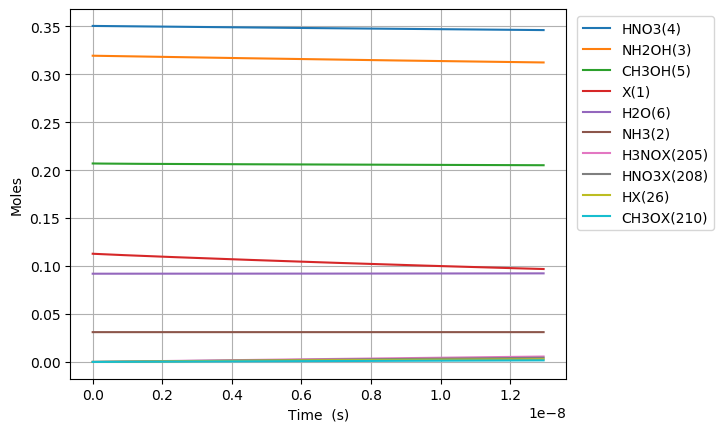

Values plotted in this chart, from the file beside it:
Time (s), Volume (m^3), Ne, X(1), NH3(2), NH2OH(3), HNO3(4), CH3OH(5), H2O(6), N2(7), O2(8), NO2(9), NO(10), N2O(11), CO2(12), H2(13), CO(14), CH4(15), C2H6(16), CH2O(17), CH3(18), C3H8(19), H(20), C2H5(21)
0.0, 0.04545, 0.0, 0.1129, 0.03108, 0.3194, 0.3505, 0.207, 0.09202, 0.0, 0.0, 0.0, 0.0, 0.0, 0.0, 0.0, 0.0, 0.0, 0.0, 0.0, 0.0, 0.0, 0.0, 0.0
2.1174469879272017e-25, 0.04545, 0.0, 0.1129, 0.03108, 0.3194, 0.3505, 0.207, 0.09202, 0.0, 4.6740999364636736e-86, 1.5525500363172188e-29, 4.7091973502303627e-85, 0.0, -6.968642893617894e-141, 3.273070555201042e-54, 3.568604108530625e-96, 1.9419675308355872e-67, 0.0, 3.118933527053087e-51, 1.070620127634694e-46, -1.0664360959383613e-156, 5.60157225644988e-41, 0.0
5.928851566196165e-25, 0.04545, 0.0, 0.1129, 0.03108, 0.3194, 0.3505, 0.207, 0.09202, 0.0, 7.063499823983855e-85, 4.347140101688213e-29, 7.116539035679361e-84, 0.0, 4.495965346377907e-139, 4.946260685335889e-53, 4.238319622577769e-95, 1.1729483886246949e-66, 1.1028556923261029e-104, 1.883835850340064e-50, 2.9977363573771433e-46, -1.06643609593836e-156, 1.5684402318067026e-40, 9.238736620455031e-111
1.3551660722734092e-24, 0.04545, 0.0, 0.1129, 0.03108, 0.3194, 0.3505, 0.207, 0.09202, 0.0, 7.59859078471021e-84, 9.936320232430201e-29, 7.65564794834075e-83, 0.0, 4.432971247671764e-137, 5.320960075447275e-52, 4.1645645905698865e-94, 5.64724157966989e-66, 1.1222124953010183e-104, 9.069858696670374e-50, 6.851968816862042e-46, -1.0664360959383562e-156, 3.585006244133075e-40, 9.400890568377354e-111
2.8797279035809945e-24, 0.04545, 0.0, 0.1129, 0.03108, 0.3194, 0.3505, 0.207, 0.09202, 0.0, 6.984414053058888e-83, 2.1114680493914177e-28, 7.036859416529294e-82, 0.0, 3.44850031452109e-135, 4.890878456377532e-51, 3.6894366742064182e-93, 2.4662987641611967e-65, 1.2970286221682298e-104, 3.9610455793574206e-49, 1.456043373583184e-45, -1.0664360959383377e-156, 7.618138268797597e-40, 1.0865343410550885e-110
5.928851566196165e-24, 0.04545, 0.0, 0.1129, 0.03108, 0.3194, 0.3505, 0.207, 0.09202, 0.0, 5.97531326957588e-82, 4.347140101688213e-28, 6.020181382206984e-81, 0.0, 2.4266586326483857e-133, 4.1842492624392174e-50, 3.111151242208749e-92, 1.0296311848490286e-64, 2.779033849935251e-104, 1.6536585560435463e-48, 2.997736357377143e-45, -1.0664360959381743e-156, 1.568440231817375e-39, 2.328025504835421e-110
1.2027098891426506e-23, 0.04545, 0.0, 0.1129, 0.03108, 0.3194, 0.3505, 0.207, 0.09202, 0.0, 4.940504562514327e-81, 8.818484206281802e-28, 4.977602385730942e-80, 0.0, 1.6274621899412891e-131, 3.45961811486046e-49, 2.5670351460658105e-91, 4.206379350491116e-64, 1.4976239324504374e-103, 6.755734776938067e-48, 6.081122324965062e-45, -1.0664360959345994e-156, 3.1816930417114476e-39, 1.2545751148291232e-109
2.422359354188719e-23, 0.04545, 0.0, 0.1129, 0.03108, 0.3194, 0.3505, 0.207, 0.09202, 0.0, 4.017536260413294e-80, 1.7761172415468983e-27, 4.047703594195143e-79, 0.0, 1.0660660344574322e-129, 2.813303958863093e-48, 2.1052923561389777e-90, 1.7002857876880372e-63, 1.1393305533302112e-102, 2.7307760117442737e-47, 1.2247894260140898e-44, -1.0664360958250481e-156, 6.408198661574963e-39, 9.544290317488516e-109
4.8616582842808554e-23, 0.04545, 0.0, 0.1129, 0.03108, 0.3194, 0.3505, 0.207, 0.09202, 0.0, 3.2402885392694424e-79, 3.5646548833843345e-27, 3.2646195869272844e-78, 0.0, 6.902300924398966e-128, 2.2690315472600706e-47, 1.737085796810552e-89, 6.836774371007919e-63, 9.11133307453484e-102, 1.0980330239331458e-46, 2.458143813049257e-44, -1.0664360923084297e-156, 1.2861209901603468e-38, 7.63265829995624e-108
9.740256144465128e-23, 0.04545, 0.0, 0.1129, 0.03108, 0.3194, 0.3505, 0.207, 0.09202, 0.0, 2.602775969191291e-78, 7.141730167059207e-27, 2.6223199899713965e-77, 0.0, 4.443084668642008e-126, 1.822609528182969e-46, 1.46221067229314e-88, 2.741852304981581e-62, -1.0727859904970586e-100, 4.403603533245076e-46, 4.924852587119592e-44, -1.0664362582183501e-156, 2.5767232382866383e-38, -8.986839606741276e-107
1.9497451864833674e-22, 0.04545, 0.0, 0.1129, 0.03108, 0.3194, 0.3505, 0.207, 0.09202, 0.0, 2.0864470983478296e-77, 1.429588073440895e-26, 2.1021140502635097e-76, 0.0, 2.8517988160349655e-124, 1.4610471283102872e-45, 1.2810080513491173e-87, 1.0981710645610408e-61, -3.159538081304377e-100, 1.763738320704688e-45, 9.858270135260261e-44, -1.0664382144502226e-156, 5.157927735021586e-38, -2.6467778494122083e-106
3.9011843305570763e-22, 0.04545, 0.0, 0.1129, 0.03108, 0.3194, 0.3505, 0.207, 0.09202, 0.0, 1.6708498617335285e-76, 2.860418186910843e-26, 1.68339613003695e-75, 0.0, 1.827787735075072e-122, 1.170022663054924e-44, 1.2008546995563514e-86, 4.395546174633703e-61, -4.868003749028663e-99, 7.059549717536195e-45, 1.9725105231541592e-43, -1.0665588280419275e-156, 1.0320336730420936e-37, -4.077977274597507e-105
7.804062618704495e-22, 0.04545, 0.0, 0.1129, 0.03108, 0.3194, 0.3505, 0.207, 0.09202, 0.0, 1.3373570934084424e-75, 5.722078413850739e-26, 1.3473991936203821e-74, 0.0, 1.1706285668142643e-120, 9.364923462176695e-44, 1.2415862147255606e-85, 1.7587910162566608e-60, 4.909284123636301e-99, 2.824739435948356e-44, 3.945877542410424e-43, -1.0660721768585408e-156, 2.064515472893745e-37, 4.112558272931873e-105
1.5609819194999331e-21, 0.04545, 0.0, 0.1129, 0.03108, 0.3194, 0.3505, 0.207, 0.09202, 0.0, 1.070156622498108e-74, 1.1445398867730527e-25, 1.078192337995201e-73, 0.0, 7.494726142469567e-119, 7.493836095618762e-43, 1.442402841873807e-84, 7.036309320958264e-60, -1.9389186062201095e-97, 1.1300797103651376e-43, 7.892611580922948e-43, -1.1429615495105359e-156, 4.129479075684174e-37, -1.6242522440615582e-103
3.1221332347589005e-21, 0.04545, 0.0, 0.1129, 0.03108, 0.3194, 0.3505, 0.207, 0.09202, 0.0, 8.56233690339848e-74, 2.2892039775490074e-25, 8.626630779327841e-73, 0.0, 4.797489981182395e-117, 5.995827898675125e-42, 1.872412411505967e-83, 2.8147527958821464e-59, -1.5993550123808341e-96, 4.520686739631006e-43, 1.578607965794797e-42, -3.680047440860561e-156, 8.259406293613534e-37, -1.339796296542305e-102
6.244435865276835e-21, 0.04545, 0.0, 0.1129, 0.03108, 0.3194, 0.3505, 0.207, 0.09202, 0.0, 6.850303118550129e-73, 4.57853215910091e-25, 6.901741495711492e-72, 0.0, 3.0706704982404933e-115, 4.796965945028674e-41, 2.6474645221729416e-82, 1.1259469334838714e-58, -1.2103276164429445e-95, 1.8083482781062577e-42, 3.157301581199789e-42, -8.048071767465345e-155, 1.6519260778866282e-36, -1.0139040085285353e-101
1.2489041126312704e-20, 0.04545, 0.0, 0.1129, 0.03108, 0.3194, 0.3505, 0.207, 0.09202, 0.0, 5.480415938465816e-72, 9.157188522204686e-25, 5.521567975502756e-71, 0.0, 1.9653177350098723e-113, 3.837694208116445e-40, 3.9572071141121384e-81, 4.5038793658287044e-58, -9.908647490260333e-95, 7.233540279551524e-42, 6.314688812009732e-42, -2.59550583947358e-153, 3.3038969946947846e-36, -8.300576862814031e-101
2.4978251648384443e-20, 0.04545, 0.0, 0.1129, 0.03108, 0.3194, 0.3505, 0.207, 0.09202, 0.0, 4.384402129281519e-71, 1.8314501248412117e-24, 4.417324332563681e-70, 0.0, 1.257831708344471e-111, 3.070203944968433e-39, 6.108534544287023e-80, 1.8015700728732006e-57, -8.185813144278249e-94, 2.893445545507002e-41, 1.2629463273629438e-41, -8.570539683291482e-152, 6.60783890734153e-36, -6.857340646693017e-100
4.995667269252792e-20, 0.04545, 0.0, 0.1129, 0.03108, 0.3194, 0.3505, 0.207, 0.09202, 0.0, 3.507549455040384e-70, 3.662912670082648e-24, 3.5338875103631864e-69, 0.0, 8.050213680038434e-110, 2.4561825830459897e-38, 9.595254623685271e-79, 7.206316944738967e-57, -6.290755214621291e-93, 1.1573841049655607e-40, 2.525901219686815e-41, -2.6404949761409633e-150, 1.321572304875674e-35, -5.269830946699696e-99
9.991351478081487e-20, 0.04545, 0.0, 0.1129, 0.03108, 0.3194, 0.3505, 0.207, 0.09202, 0.0, 2.806050664720553e-69, 7.325837760565326e-24, 2.827121327233043e-68, 0.0, 5.152165794334603e-108, 1.9649538314384245e-37, 1.5209685609498496e-77, 2.8825341085608124e-56, -5.0824516219782836e-92, 4.629548193408219e-40, 5.051811004334274e-41, -8.520365957307846e-149, 2.6431492596074054e-35, -4.257622483919462e-98
1.9982719895738878e-19, 0.04545, 0.0, 0.1129, 0.03108, 0.3194, 0.3505, 0.207, 0.09202, 0.0, 2.2448449720599405e-68, 1.4651687941529894e-23, 2.2617017512518575e-67, 0.0, 3.2973954009066403e-106, 1.5719661646059553e-36, 2.4221319036108653e-76, 1.1530151095587466e-55, -4.070936689288158e-91, 1.8518216320705092e-39, 1.0103630573628067e-40, -2.7304601292018886e-147, 5.286303674865622e-35, -3.410265924416107e-97
3.996545673105366e-19, 0.04545, 0.0, 0.1129, 0.03108, 0.3194, 0.3505, 0.207, 0.09202, 0.0, 1.7958777537626153e-67, 2.9303388303455897e-23, 1.8093635357971907e-66, 0.0, 2.1103360301772088e-104, 1.2575741657110954e-35, 3.8662767902817712e-75, 4.6120633705034224e-55, -3.2481639052036425e-90, 7.407291237662352e-39, 2.020726971221115e-40, -8.715555324474887e-146, 1.0572614528561077e-34, -2.721020622104359e-96
7.993093040168322e-19, 0.04545, 0.0, 0.1129, 0.03108, 0.3194, 0.3505, 0.207, 0.09202, 0.0, 1.4367029134556103e-66, 5.860678902729535e-23, 1.4474920969689017e-65, 0.0, 1.3506160108380398e-102, 1.0060598224933463e-34, 6.178735451772039e-74, 1.844825934653588e-54, 3.2057813849374604e-89, 2.9629174369118676e-38, 4.041454798935928e-40, 3.245785236544332e-144, 2.114524432866808e-34, 2.6855163449106168e-95
1.5986187774294234e-18, 0.04545, 0.0, 0.1129, 0.03108, 0.3194, 0.3505, 0.207, 0.09202, 0.0, 1.149362614941669e-65, 1.172135904749241e-22, 1.1579948479676907e-64, 0.0, 8.643945513927251e-101, 8.048480522924797e-34, 9.88013078902124e-73, 7.379304911505901e-54, 3.1450569574384073e-88, 1.1851671631106393e-37, 8.082910454358342e-40, 1.3403810662994127e-142, 4.229053629974643e-34, 2.634646861623233e-94
3.197237724254606e-18, 0.04545, 0.0, 0.1129, 0.03108, 0.3194, 0.3505, 0.207, 0.09202, 0.0, 9.194902056224804e-65, 2.344271933699808e-22, 9.263974074272601e-64, 0.0, 5.5321261027635245e-99, 6.4387851898143e-33, 1.580353251271489e-71, 2.9517221991702463e-53, 2.574088990322887e-87, 4.7406690289462186e-37, 1.616582176517433e-39, 4.415945835624786e-141, 8.458124972536051e-34, 2.1563410684354416e-93
4.795856671079788e-18, 0.04545, 0.0, 0.1129, 0.03108, 0.3194, 0.3505, 0.207, 0.09202, 0.0, 2.7297366438481496e-64, 3.5164079626483674e-22, 2.7502447869463344e-63, 0.0, 3.1569316259845134e-98, 1.911514418039796e-32, 6.024651002911156e-71, 6.272409819828232e-53, 3.9418114124063997e-87, 1.007392192161384e-36, 2.424873307596147e-39, 1.4993335646793048e-140, 1.2687209263443198e-33, 3.3020963395415256e-93
6.39447561790497e-18, 0.04545, 0.0, 0.1129, 0.03108, 0.3194, 0.3505, 0.207, 0.09202, 0.0, 5.947952590856482e-64, 4.688543991594919e-22, 5.992644274446367e-63, 0.0, 1.2350782848530924e-97, 4.165089387907873e-32, 1.620899061769586e-70, 1.0699993353113683e-52, 9.263804899250145e-87, 1.7184925840948875e-36, 3.233164438671977e-39, 3.923557948534072e-140, 1.6916306502696076e-33, 7.760385530307791e-93
9.591713511555336e-18, 0.04545, 0.0, 0.1129, 0.03108, 0.3194, 0.3505, 0.207, 0.09202, 0.0, 1.726507183852672e-63, 7.032816049483311e-22, 1.7394831151901401e-62, 0.0, 1.0343693393449565e-96, 1.208996984087118e-31, 6.555633013071514e-70, 2.2152977357444395e-52, 3.907603436397259e-86, 3.557920649679707e-36, 4.849746700816866e-39, 3.0582222245784122e-139, 2.5374531370176507e-33, 3.2734399629306565e-92
1.27889514052057e-17, 0.04545, 0.0, 0.1129, 0.03108, 0.3194, 0.3505, 0.207, 0.09202, 0.0, 3.775676525465067e-63, 9.37708810736432e-22, 3.8040595492353706e-62, 0.0, 4.065179622875984e-96, 2.6439400731721047e-31, 1.7756932661355577e-69, 3.7676412414523284e-52, 9.478449275546223e-86, 6.051091172359006e-36, 6.466328962951148e-39, 1.1803859093683732e-138, 3.3832803853342305e-33, 7.94019535252288e-92
1.5986189298856065e-17, 0.04545, 0.0, 0.1129, 0.03108, 0.3194, 0.3505, 0.207, 0.09202, 0.0, 7.083683052332756e-63, 1.1721360165237417e-21, 7.136945242377758e-62, 0.0, 1.276523699094437e-95, 4.960391430540973e-31, 3.988971314981572e-69, 5.756104502804428e-52, 1.8594233553670628e-85, 9.244700041815206e-36, 8.082911225074065e-39, 3.3346143742629905e-138, 4.229112735331384e-33, 1.557658247193302e-91
2.2380665086156797e-17, 0.04545, 0.0, 0.1129, 0.03108, 0.3194, 0.3505, 0.207, 0.09202, 0.0, 1.9382247499714493e-62, 1.6409904280959385e-21, 1.952806410044153e-61, 0.0, 1.1619685225368927e-94, 1.3572534745186512e-30, 1.5468352445781505e-68, 1.1068784800886032e-51, 5.301500132236543e-85, 1.7777230286586485e-35, 1.1316075749285092e-38, 2.0806087375854761e-137, 5.920793060825324e-33, 4.441121694873141e-91
2.8775140873457525e-17, 0.04545, 0.0, 0.1129, 0.03108, 0.3194, 0.3505, 0.207, 0.09202, 0.0, 4.0860135811715004e-62, 2.1098448396649228e-21, 4.116768805303858e-61, 0.0, 4.823144552857698e-94, 2.8612554494383158e-30, 4.115936580443061e-68, 1.8152778582634728e-51, 1.1338236769247038e-84, 2.9154611908574355e-35, 1.4549240273449962e-38, 7.150884638229483e-137, 7.61249410694809e-33, 9.498158642178038e-91
4.156409244805899e-17, 0.04545, 0.0, 0.1129, 0.03108, 0.3194, 0.3505, 0.207, 0.09202, 0.0, 1.246360893189487e-61, 3.047553662793254e-21, 1.2557527438990563e-60, 0.0, 5.047580702386338e-93, 8.727716696924776e-30, 1.8448355404809906e-67, 3.763395986704924e-51, 3.4865598014257693e-84, 6.044272997942635e-35, 2.1015569321641237e-38, 4.963510844522806e-136, 1.0995958352344865e-32, 2.920727339122289e-90
6.71419955972619e-17, 0.04545, 0.0, 0.1129, 0.03108, 0.3194, 0.3505, 0.207, 0.09202, 0.0, 5.4080663763914015e-61, 4.922971309011371e-21, 5.448914851016501e-60, 0.0, 1.0977157129322395e-91, 3.7870308212089915e-29, 1.3390141439270112e-66, 9.784893137730309e-51, 1.5175179940751278e-83, 1.5715211888274648e-34, 3.394822741746997e-38, 6.290348190441057e-135, 1.7763135453801782e-32, 1.2712405767692162e-89
1.1829780189566773e-16, 0.04545, 0.0, 0.1129, 0.03108, 0.3194, 0.3505, 0.207, 0.09202, 0.0, 3.057483350226006e-60, 8.673806601293414e-21, 3.0806876886543807e-59, 0.0, 3.8741983724359025e-90, 2.141020996839934e-28, 1.373569093106056e-65, 3.0328860950958165e-50, 8.585630293548186e-83, 4.871023821850116e-34, 5.981354360691216e-38, 1.2068732894026426e-133, 3.129848409116946e-32, 7.192271623077137e-89
2.2060941449247942e-16, 0.04545, 0.0, 0.1129, 0.03108, 0.3194, 0.3505, 0.207, 0.09202, 0.0, 2.0330062921738282e-59, 1.617547718524075e-20, 2.0485821974896518e-58, 0.0, 1.8061278085500863e-88, 1.4236248072024283e-27, 1.732519150891107e-64, 1.0542066028737367e-49, 5.709558635634955e-82, 1.6931283615621e-33, 1.1154417597693542e-37, 2.947368200298874e-132, 5.837315910014403e-32, 4.782956539162425e-88
4.252326396861028e-16, 0.04545, 0.0, 0.1129, 0.03108, 0.3194, 0.3505, 0.207, 0.09202, 0.0, 1.4784977958785408e-58, 3.1178818350668417e-20, 1.4900384199265607e-57, 0.0, 9.807532271228122e-87, 1.0353269120909343e-26, 2.449987515776706e-63, 3.9161964466472275e-49, 4.1523373989161866e-81, 6.289681004940827e-33, 2.1500544068153767e-37, 8.207011037300238e-131, 1.125384200467418e-31, 3.4784561438752336e-87
8.344790900733495e-16, 0.04545, 0.0, 0.1129, 0.03108, 0.3194, 0.3505, 0.207, 0.09202, 0.0, 1.1269141259680973e-57, 6.11855006716557e-20, 1.1360350983349738e-56, 0.0, 5.772141300492567e-85, 7.891283373128597e-26, 3.6805890873013065e-62, 1.5080791129985335e-48, 3.1649281525523185e-80, 2.422078820691716e-32, 4.219279699489646e-37, 2.4472950965438583e-129, 2.2093258564770683e-31, 2.651293168042331e-86
1.2437255404605964e-15, 0.04545, 0.0, 0.1129, 0.03108, 0.3194, 0.3505, 0.207, 0.09202, 0.0, 3.5310659517422475e-57, 9.119218297948565e-20, 3.5604429183080243e-56, 0.0, 4.055800515229428e-84, 2.472649965104588e-25, 1.5985647626068884e-61, 3.3499538975259797e-48, 9.91697094001655e-80, 5.380256419472766e-32, 6.288504990273552e-37, 1.3718463923263706e-128, 3.2941160952145193e-31, 8.307549503046604e-86
1.652971990847843e-15, 0.04545, 0.0, 0.1129, 0.03108, 0.3194, 0.3505, 0.207, 0.09202, 0.0, 8.002609987088522e-57, 1.2119886527415824e-19, 8.070989180059752e-56, 0.0, 1.7918201426152454e-83, 5.603875248678227e-25, 4.62860685823109e-61, 5.917243986701446e-48, 2.2475268637951007e-79, 9.503500854794834e-32, 8.357730279167091e-37, 4.915262476784328e-128, 4.379754916634036e-31, 1.882776585040199e-85
2.0622184412350896e-15, 0.04545, 0.0, 0.1129, 0.03108, 0.3194, 0.3505, 0.207, 0.09202, 0.0, 1.520558705102303e-56, 1.5120554755567343e-19, 1.5338971001297671e-55, 0.0, 6.037294583519273e-83, 1.064780266219008e-24, 1.0725919156634902e-60, 9.209949375461289e-48, 4.270477523993706e-79, 1.4791812094231118e-31, 1.0426955566170268e-36, 1.3712943477013884e-127, 5.466242320696377e-31, 3.5774233530323773e-85
2.880711342009583e-15, 0.04545, 0.0, 0.1129, 0.03108, 0.3194, 0.3505, 0.207, 0.09202, 0.0, 4.0268099001670002e-56, 2.1121891207923176e-19, 4.063990490092015e-55, 0.0, 4.1891014267026493e-82, 2.8197974817141907e-24, 3.8776913503030677e-60, 1.7971606043202397e-47, 1.130926371222641e-78, 2.886363488166312e-31, 1.4565406134505535e-36, 6.789430097458239e-127, 7.641762876616023e-31, 9.473887611474414e-85
3.699204242784076e-15, 0.04545, 0.0, 0.1129, 0.03108, 0.3194, 0.3505, 0.207, 0.09202, 0.0, 8.404466929935157e-56, 2.7123227655016065e-19, 8.485851172016298e-55, 0.0, 1.675996868870516e-81, 5.885277583002174e-24, 1.020622758712549e-59, 2.963492388199111e-47, 2.360387781049325e-78, 4.759572455679194e-31, 1.8703856695279356e-36, 2.2144873978495515e-126, 9.820677762684308e-31, 1.9773213470070694e-84
4.5176971435585694e-15, 0.04545, 0.0, 0.1129, 0.03108, 0.3194, 0.3505, 0.207, 0.09202, 0.0, 1.521426355577178e-55, 3.312456409684601e-19, 1.5368438122688012e-54, 0.0, 5.161023009615071e-81, 1.0653877551383767e-23, 2.23002741636381e-59, 4.419990287473055e-47, 4.2729136744124863e-78, 7.098808088702507e-31, 2.284230724849174e-36, 5.763527795719264e-126, 1.2002986978599938e-30, 3.579464141507528e-84
5.336190044333063e-15, 0.04545, 0.0, 0.1129, 0.03108, 0.3194, 0.3505, 0.207, 0.09202, 0.0, 2.5012212492969486e-55, 3.912590053341301e-19, 2.5277131437729896e-54, 0.0, 1.3548028010324415e-80, 1.7514948338202117e-23, 4.305958720634911e-59, 6.166654300696867e-47, 7.024659619439354e-78, 9.904070364575288e-31, 2.6980757794142686e-36, 1.2986460151096852e-125, 1.4188690524067109e-30, 5.884630285091933e-84
6.97317584588205e-15, 0.04545, 0.0, 0.1129, 0.03108, 0.3194, 0.3505, 0.207, 0.09202, 0.0, 5.5705952397498374e-55, 5.112857339075817e-19, 5.635085866395588e-54, 0.0, 7.370504504770276e-80, 3.9008416098844573e-23, 1.265560570102232e-58, 1.0530480663613659e-46, 1.5644970714563218e-77, 1.6912674758190802e-30, 3.5257658862760316e-36, 5.105034355714426e-125, 1.8570280602523225e-30, 1.3105954375517572e-83
8.337001378611437e-15, 0.04545, 0.0, 0.1129, 0.03108, 0.3194, 0.3505, 0.207, 0.09202, 0.0, 9.515069745833924e-55, 6.112838625537816e-19, 9.632872239653647e-54, 0.0, 2.141942294143458e-79, 6.662982187531087e-23, 2.5887516652106367e-58, 1.505243217127764e-46, 2.672299316538367e-77, 2.4175238698463852e-30, 4.2153411385944235e-36, 1.2452828502028518e-124, 2.2231092170222263e-30, 2.2386128781665194e-83
9.700826911340824e-15, 0.04545, 0.0, 0.1129, 0.03108, 0.3194, 0.3505, 0.207, 0.09202, 0.0, 1.4986881318237625e-54, 7.11281991053859e-19, 1.5184375456485612e-53, 0.0, 5.274469099066682e-79, 1.0494648608781204e-22, 4.7447057874676104e-58, 2.038001155160835e-46, 4.209052663599741e-77, 3.2731695897750316e-30, 4.904916388813441e-36, 2.6476367016759615e-124, 2.590132787585147e-30, 3.5259671097731404e-83
1.106465244407021e-14, 0.04545, 0.0, 0.1129, 0.03108, 0.3194, 0.3505, 0.207, 0.09202, 0.0, 2.2235635846971652e-54, 8.112801194078142e-19, 2.254624536922763e-53, 0.0, 1.1501334669389755e-78, 1.5570628299742547e-22, 8.02215963657254e-58, 2.6513218797847985e-46, 6.2448586112433715e-77, 4.2582046253905124e-30, 5.5944916369330844e-36, 5.087718485767859e-124, 2.9580987718080398e-30, 5.231382885459514e-83
1.3792303509528984e-14, 0.04545, 0.0, 0.1129, 0.03108, 0.3194, 0.3505, 0.207, 0.09202, 0.0, 4.306267403586826e-54, 1.011276375677358e-18, 4.3733004935261685e-53, 0.0, 4.342451279028693e-78, 3.015486945144588e-22, 1.9378162761141746e-57, 4.11965168610467e-46, 1.2094110974162448e-76, 6.61644260282098e-30, 6.973642126874262e-36, 1.5344663896153425e-123, 3.69685798070157e-30, 1.0131362309907176e-82
1.9247605640446532e-14, 0.04545, 0.0, 0.1129, 0.03108, 0.3194, 0.3505, 0.207, 0.09202, 0.0, 1.1702858604312659e-53, 1.4112688864629772e-18, 1.1923836724027921e-52, 0.0, 3.509154978623172e-77, 8.194981837554156e-22, 7.433981384817823e-57, 8.023064708144797e-46, 3.286733951519525e-76, 1.2885589896413948e-29, 9.731943081564258e-36, 8.439107256550835e-123, 5.185685356554407e-30, 2.7533311501593563e-82
2.470290777136408e-14, 0.04545, 0.0, 0.1129, 0.03108, 0.3194, 0.3505, 0.207, 0.09202, 0.0, 2.4739788469707828e-53, 1.8112613949106404e-18, 2.528650199533641e-52, 0.0, 1.5327829367875713e-76, 1.7324128215847803e-21, 2.0160639755232421e-56, 1.321548224006958e-45, 6.948130867422683e-76, 2.122496509682201e-29, 1.2490244002664593e-35, 2.918909903176994e-122, 6.68959133606798e-30, 5.820521354809158e-82
3.015820990228163e-14, 0.04545, 0.0, 0.1129, 0.03108, 0.3194, 0.3505, 0.207, 0.09202, 0.0, 4.501573121130226e-53, 2.2112539010203473e-18, 4.615242044509714e-52, 0.0, 4.9074882293339273e-76, 3.152236589048693e-21, 4.461340746765989e-56, 1.9696904238706992e-45, 1.2642572704031564e-75, 3.1634567550326854e-29, 1.5248544890175443e-35, 7.806250752879649e-122, 8.208575910733265e-30, 1.0590814394065567e-81
3.561351203319918e-14, 0.04545, 0.0, 0.1129, 0.03108, 0.3194, 0.3505, 0.207, 0.09202, 0.0, 7.412944025052259e-53, 2.6112464047920985e-18, 7.623331643072357e-52, 0.0, 1.2979705141996098e-75, 5.19091524114423e-21, 8.643684443311736e-56, 2.7467330660885967e-45, 2.0819037428751416e-75, 4.4114396603333834e-29, 1.800684574409699e-35, 1.7719470480163721e-121, 9.742639072045728e-30, 1.744032377189708e-81
4.1068814164116725e-14, 0.04545, 0.0, 0.1129, 0.03108, 0.3194, 0.3505, 0.207, 0.09202, 0.0, 1.1367974707804706e-52, 3.011238906225895e-18, 1.1726155895167538e-51, 0.0, 3.001463057177341e-75, 7.960394080436209e-21, 1.5242872354884697e-55, 3.6526761463435054e-45, 3.1926501392346965e-75, 5.866445160238184e-29, 2.0765146564429408e-35, 3.583725800611093e-121, 1.1291780811505466e-29, 2.6745161637974886e-81
5.197941842595182e-14, 0.04545, 0.0, 0.1129, 0.03108, 0.3194, 0.3505, 0.207, 0.09202, 0.0, 2.304861708746764e-52, 3.811223902079623e-18, 2.391862843245452e-51, 0.0, 1.2189120774356386e-74, 1.613953075429447e-20, 3.8951248395267416e-55, 5.851263603695653e-45, 6.473032252460866e-75, 9.397523682538629e-29, 2.6281748104327583e-35, 1.1532296390537292e-120, 1.4435299990888884e-29, 5.422526312788065e-81
6.289002268778692e-14, 0.04545, 0.0, 0.1129, 0.03108, 0.3194, 0.3505, 0.207, 0.09202, 0.0, 4.082290876123568e-52, 4.611208888581538e-18, 4.261928709429836e-51, 0.0, 3.787657139052414e-74, 2.8585201107499526e-20, 8.329991482535189e-55, 8.565452761389646e-45, 1.1464581980608763e-74, 1.3756691799428589e-28, 3.17983495098714e-35, 2.9757493313946348e-120, 1.7639133380975455e-29, 9.603999335808214e-81
7.380062694962201e-14, 0.04545, 0.0, 0.1129, 0.03108, 0.3194, 0.3505, 0.207, 0.09202, 0.0, 6.59707691253484e-52, 5.4111938657316384e-18, 6.928735446358968e-51, 0.0, 9.81761968078649e-74, 4.6192957277289387e-20, 1.578227014534347e-54, 1.1795243584888065e-44, 1.852647710308412e-74, 1.8943948988611672e-28, 3.7314950781062286e-35, 6.60321272688601e-120, 2.0903280913929534e-29, 1.551982218706659e-80
8.47112312114571e-14, 0.04545, 0.0, 0.1129, 0.03108, 0.3194, 0.3505, 0.207, 0.09202, 0.0, 9.977295372424828e-52, 6.21117883352993e-18, 1.0541428637577365e-50, 0.0, 2.233303505483005e-73, 6.985835080773847e-20, 2.738534700814309e-54, 1.5540636039653682e-44, 2.801789548479865e-74, 2.4959294727997274e-28, 4.2831551917901666e-35, 1.3133541355508063e-119, 2.4227742521986734e-29, 2.3470881892368683e-80
1.065324397351273e-13, 0.04545, 0.0, 0.1129, 0.03108, 0.3194, 0.3505, 0.207, 0.09202, 0.0, 1.9847129345697413e-51, 7.811148741071101e-18, 2.1217176510440882e-50, 0.0, 8.887915036086727e-73, 1.3894425334241668e-19, 6.847763071133244e-54, 2.4578225704838456e-44, 5.572601414893901e-74, 3.947424977004093e-28, 5.386475378853166e-35, 4.135654464448506e-119, 3.1057607692707247e-29, 4.668226052385661e-80
... 2,507 more rows
